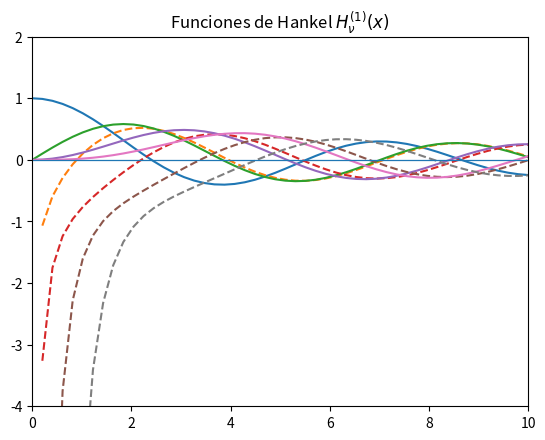

Generate this figure with matplotlib:
#!/usr/bin/env python3
# -*- coding: utf-8 -*-
"""
Created on Wed Mar 27 11:06:49 2019

[redacted]
"""

import numpy as np
import matplotlib.pyplot as plt
import scipy.special as sp

x = np.linspace(0, 10)

for v in range(0, 4):
    plt.plot(x, sp.jv(v, x))
    plt.plot(x, sp.yv(v, x), '--')


plt.axhline(y=0, lw=0.9)
plt.xlim([0, 10])
plt.ylim([-4, 2])
plt.title(r'Funciones de Hankel $H_{\nu}^{(1)}(x)$')
plt.show()